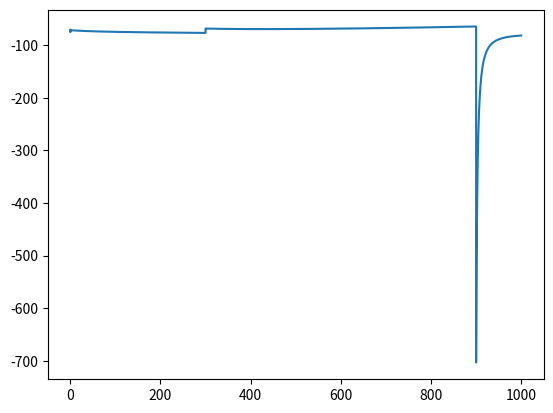

Reproduce this figure in Python.
# -*- coding: utf-8 -*-
"""
Created on Wed Apr 22 16:05:53 2020

@author: eshor
"""

import numpy as np
import matplotlib.pyplot as plt
import seaborn as sns

class SingleCompPLM():

  R = 8.31466  # J/(Kelvin.mol) #Universal Gas Constant
  F = 96485.0 #C/mol # Faraday Constant in Volts
  T = 310.15   #Kelvin # Absolute temperature (37C)
  RTF = R*T/F  # J/C
  pw = 0.018 #dm/s #Osmotic permeability
  vw = 0.018 #dm3/mol #Partial molar volume of water
  default_p = 0.1 #C/dm2.s #default pump rate

  def __init__(self, radius = 5e-5, length= 25e-5, capacitance = 2e-4):
      self.radius = radius
      self.length = length
      self.cm = capacitance
      self.volume = np.pi*self.radius**2*self.length
      self.area = 2*np.pi*self.radius*self.length
      self.area_scale = self.area/self.volume
      self.f_inv_c_ar = self.F / (self.cm *self.area_scale)


  def SetConcentrations(self, Na = [14.002e-3, 145e-3], K = [122.873e-3, 3.5e-3], Cl = [5.163e-3, 119e-3], Impermeants = [154.962e-3, 29.5e-3], Impermeant_charges = [-0.85,-0.85] ):
      self.na_in = Na[0]
      self.na_out = Na[1]
      self.k_in = K[0]
      self.k_out = K[1]
      self.cl_in = Cl[0]
      self.cl_out = Cl[1]
      self.x_in = Impermeants[0]
      #self.x_out = Impermeants[1]
      self.x_out = -1*0.2*(self.cl_out-self.na_out-self.k_out)
      self.z_in = Impermeant_charges[0]
      self.z_out = Impermeant_charges[1]
      # Kira uses these to get starting extravellular impearmeants xe1=-1*(cle-nae-ke)
      # xe=xe1*0.2


  def SetConductances(self, gNa= 2e-3 , gK= 7e-3 ,gCl=2e-3 , gImpermeants=0):
      self.g_na = gNa/self.F
      self.g_k = gK/self.F
      self.g_cl = gCl/self.F
      self.g_x = gImpermeants/self.F

  def Initialize_Arrays(self):
      self.na_arr = []
      self.k_arr = []
      self.cl_arr = []
      self.x_arr = []
      self.vm_arr = []
      self.vm_test = []
      self.na_test =[]
      self.k_test = []
      self.cl_test = []
      self.x_test =[]
      self.t_arr = []           
      self.volume_arr = []
      self.e_cl_arr =[]
      self.e_k_arr = []


  def CalcVm(self):
       na = self.na_in
       k = self.k_in
       cl = self.cl_in
       z = self.z_in
       x = self.x_in
       xz = x*z
       net_charge = float(na + k - cl + (xz))
       self.vm = self.f_inv_c_ar*(net_charge)

  def Set_NaKATPase_Properties(self,time_off=300,time_on=900,ATP_pump_rate =-1):
       self.atp_t_on = time_on
       self.atp_t_off = time_off
       self.p_default = ATP_pump_rate
       self.p_effective = (10**self.p_default)/self.F
       
 
  def Set_KCC2_Properties(self,time_on=0,time_off=1000000,KCC2_conductance =2e-3 ):
       self.kcc2_t_on = time_on
       self.kcc2_t_off = time_off
       self.g_kcc2 = KCC2_conductance/self.F

  def SetTiming(self,duration = 1000, time_step = 1e-3, num_intervals = 180000):
       self.t = 0                  # real time in seconds
       self.total_t = duration     # total duration
       self.dt = time_step         # time step
       self.total_steps = round(self.total_t/self.dt) #total time steps
       self.n = num_intervals      # number of plot points
       self.ctr = 1                # counter for plotting 
       self.ts = self.total_t/self.n  #time in between plot points   
       
   
       
  def Simulate(self):
      
      d_na =0
      d_k =0
      d_cl =0
      volume2=0
    
      for i in range(1, self.total_steps):  
          
          if (self.t>self.atp_t_off) & (self.t<self.atp_t_on):
                atp_sw = 0
          else:
                atp_sw = 1     
            
          self.CalcVm()
          self.vm_test.append(self.vm)
          e_k = self.RTF*np.log(self.k_out/self.k_in)
          e_cl = -1*self.RTF*np.log(self.cl_out/self.cl_in)
          
          self.na_test.append(self.na_in)
          self.k_test.append(self.k_in)
          self.cl_test.append(self.cl_in)
          self.x_test.append(self.x_in)
          
          #JKKC calculation
          j_kcc2 = self.g_kcc2*(e_k-e_cl)
          
          
          #ATPase ramp
          pdinit = -5 
          pd = self.p_default
          ramp = (pd-pdinit)/(12*10**4)/8   #equivalent to em in Kira's code
          
          if atp_sw  ==1:
              if pd>pdinit:
                  pd-=ramp
                  self.p_effective = (10**pd)/self.F
          else:
              if pd<pdinit:
                  pd += ramp
                  self.p_effective = (10**pd)/self.F
                  
          j_atp = self.p_effective*(self.na_in/self.na_out)**3
          
          #Osmolarity and volume adjustments
          self.osmol_in = self.na_in+self.k_in+self.cl_in+self.x_in  
          self.osmol_out = self.na_out + self.k_out +self.cl_out+self.x_out 
          self.radius = np.sqrt(self.volume/(np.pi*self.length))
          self.area = 2*np.pi*self.radius*self.length 
          dw=self.dt*self.vw*self.pw*self.area*(self.osmol_in-self.osmol_out)  
          volume2 = self.volume+dw
          
          
          #Incrementing Ion concentration    
          d_na = -self.dt*self.area_scale*(self.g_na*(self.vm-self.RTF*np.log(self.na_out/self.na_in)) + atp_sw*3*j_atp) # - (1/self.volume)*dw*self.na_in
          d_k = -self.dt*self.area_scale*(self.g_k*(self.vm-self.RTF*np.log(self.k_out/self.k_in)) - atp_sw*2*j_atp - j_kcc2)#  - (1/self.volume)*dw*self.k_in
          d_cl = self.dt*self.area_scale*(self.g_cl*(self.vm-self.RTF*np.log(self.cl_in/self.cl_out)) - j_kcc2) # - (1/self.volume)*dw*self.cl_in
          self.na_in += d_na
          self.k_in += d_k
          self.cl_in += d_cl
                 
          
          #Adjusting Concentrations based on new volumes
          self.na_in *= self.volume/volume2
          self.k_in *= self.volume/volume2
          self.cl_in *= self.volume/volume2
          self.x_in *= self.volume/volume2
                  
          self.volume=volume2    
           
          
          self.area_scale = self.area/self.volume
          self.f_inv_c_ar = self.F / (self.cm *self.area_scale)

        
          #Updating Arrays and counters
          if self.t >= self.ctr*self.ts :
              self.vm_arr.append(self.vm*1e3)
              self.e_cl_arr.append(e_cl*1e3)
              self.e_k_arr.append(e_k*1e3)
              self.na_arr.append(self.na_in*1e3)
              self.k_arr.append(self.k_in*1e3)
              self.cl_arr.append(self.cl_in*1e3)
              self.x_arr.append(self.x_in*1e3)
              self.volume_arr.append(self.volume)
              self.t_arr.append(self.t)
              self.ctr += 1       
              
                    
          self.t += self.dt      

#####################
plm = SingleCompPLM()
plm.SetConcentrations()
plm.SetConductances()
plm.SetTiming()
plm.Set_KCC2_Properties()
plm.Set_NaKATPase_Properties()
plm.Initialize_Arrays()
plm.Simulate()

"""
plt.plot(plm.t_arr,plm.na_arr,label ="Na")
plt.plot(plm.t_arr,plm.cl_arr,label="Cl")
plt.plot(plm.t_arr,plm.k_arr,label="K")
plt.plot(plm.t_arr,plm.x_arr,label="X")
"""

plt.plot(plm.t_arr,plm.vm_arr,label ="Na")
"""
plt.plot(plm.t_arr,plm.e_cl_arr,label="Cl")
plt.plot(plm.t_arr,plm.e_k_arr,label="K")
"""